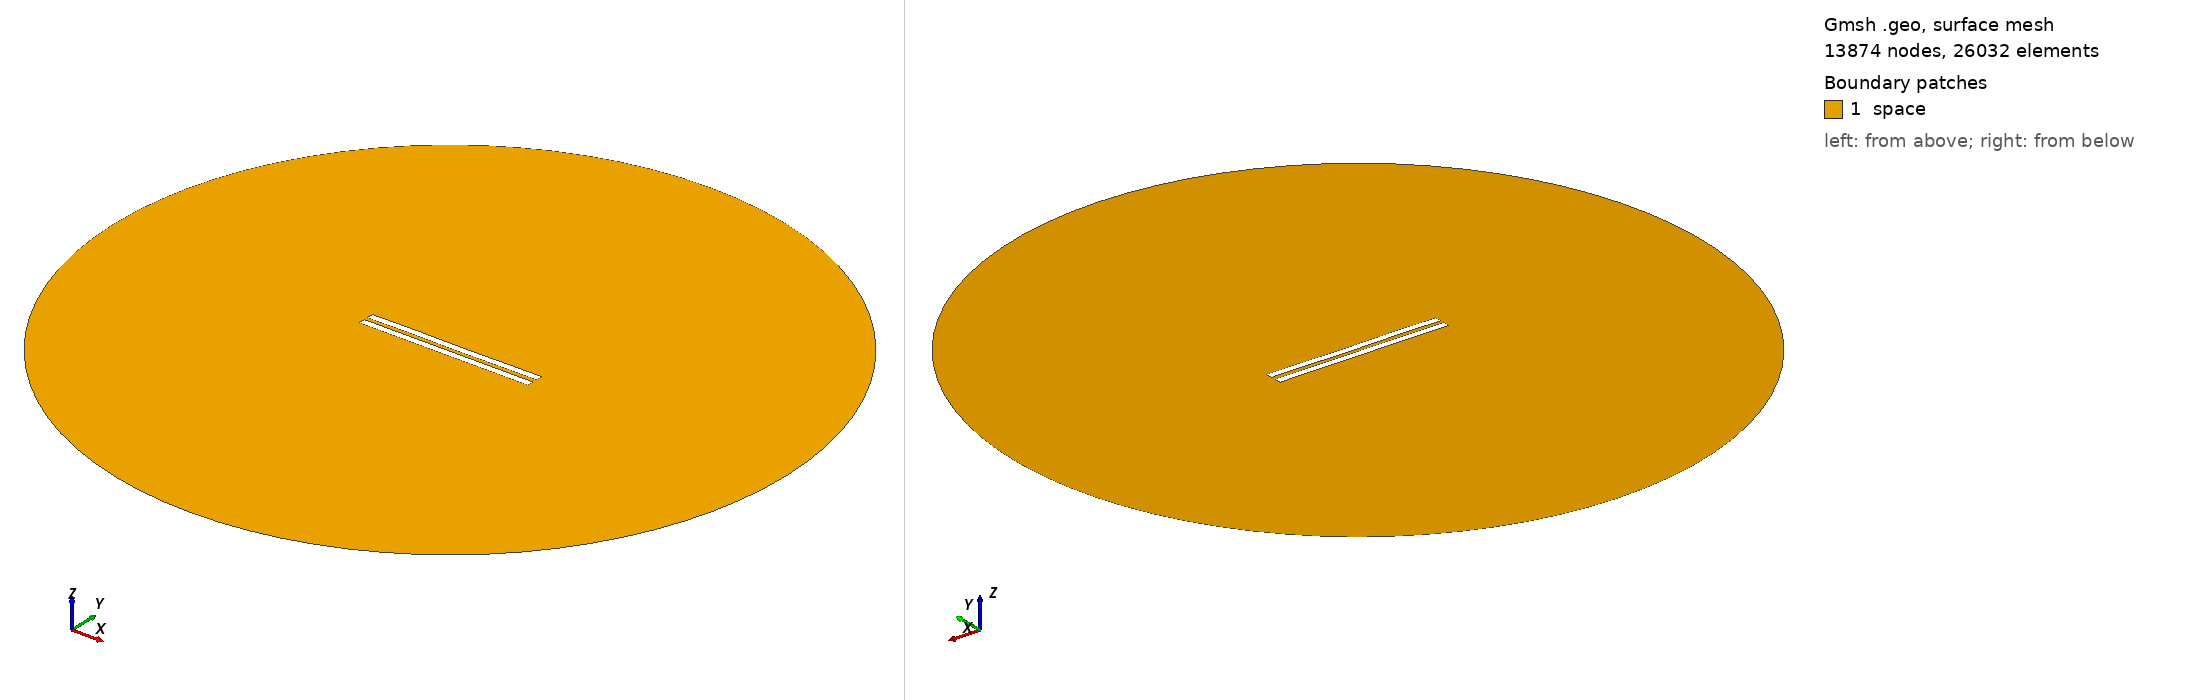

Gmsh geometry script, surface-meshed: 13874 nodes, 26032 surface elements. Boundary patches (legend numbers): 1 space. Left view from above one corner, right view from below the opposite corner. Legend entries are the model's physical surfaces. The drawing asked Gmsh for element sizes between 1% and 20% of the model's largest extent; the script's own settings can give other sizes.

=== 3069.geo (drawn) ===
//---------------------------------------
// Geometry kernel
//---------------------------------------

SetFactory("OpenCASCADE");



//---------------------------------------
// Parameters of the geometry
//---------------------------------------

// Overetch of the upper plate
overetch = 0.0;

// Distance between the plates
distance = 2.5;

// Discretization over the x axis (for the deformation)
nx = 50; 

// Length of the plate
L = 100 - overetch; 

// Number of modes
n = 4; 

// 1st mode coefficient
coeff(1) = 0.15;
beta(1) = 0.596864 * 3.1415926535 / L;

// 2nd mode coefficient
coeff(2) = 0.0;
beta(2) = 1.49418 * 3.1415926535 / L;

// 3rd mode coefficient
coeff(3) = 0.07499999999999998;
beta(3) = 2.50025 * 3.1415926535 / L;

// 4th mode coefficient
coeff(4) = 0.07499999999999998;
beta(4) = 3.49999 * 3.1415926535 / L;



//---------------------------------------
// Upper plate (deformed rectangle)
//---------------------------------------

// Coordiantes of the upper plate
xmin = -50;
xmax = 50 - overetch;

// Height of the upper plate
yheight = 4 - 2 * overetch;

// Indexes of the points
UpperID[] = {};
LowerID[] = {};
LeftID[] = {};
RightID[] = {};

// Point index
p = 1;

// Horizontal edges
For i In {1:nx}
    x = xmin + (i-1)*(xmax - xmin)/(nx-1);

    y_bottom = distance / 2 + overetch;
    For j In {1:n}
        C = (Cosh(beta(j)*L) + Cos(beta(j)*L)) / (Sinh(beta(j)*L) + Sin(beta(j)*L));
        y_bottom  = y_bottom + coeff(j) * (Cosh(beta(j)*(x+50)) - Cos(beta(j)*(x+50)) - C * (Sinh(beta(j)*(x+50)) - Sin(beta(j)*(x+50))));
    EndFor

    y_top = y_bottom + yheight;

    Point(p) = {x, y_top, 0, 1.0};
    UpperID[i] = p;
    p = p + 1;

    Point(p) = {x, y_bottom, 0, 1.0};
    LowerID[i] = p;
    p = p + 1;
EndFor

// Create point lists
UpperPts[] = {}; LowerPts[] = {};
For i In {1:nx}
  UpperPts[] += {UpperID[i]};
  LowerPts[] += {LowerID[i]};
EndFor

// Build splines
Spline(1) = {UpperPts[]};
Spline(2) = {LowerPts[]};
Line(3) = {LowerPts[nx-1], UpperPts[nx-1]};
Line(4) = {LowerPts[0], UpperPts[0]};

// Build the plane surface
Curve Loop(1) = {2, 3, -1, -4};
Plane Surface(1) = {1};



//---------------------------------------
// Lower plate (rectangle)
//---------------------------------------

// Vertices
Point(1001) = {-50, -1, 0, 1.0};
Point(1002) = { 50, -1, 0, 1.0};
Point(1003) = { 50,  -5, 0, 1.0};
Point(1004) = {-50,  -5, 0, 1.0};

// Edges
Line(5) = {1001, 1002};
Line(6) = {1002, 1003};
Line(7) = {1003, 1004};
Line(8) = {1004, 1001};

// Plane surface
Line Loop(2) = {5, 6, 7, 8};
Plane Surface(2) = {2}; 



//---------------------------------------
// Outer (fictious) boundary
//---------------------------------------

// Points
Point(1005) = {0, 0, 0};       // Center
Point(1006) = {200, 0, 0};     // Start point
Point(1007) = {0, 200, 0};     // 90 degrees
Point(1008) = {-200, 0, 0};    // 180 degrees
Point(1009) = {0, -200, 0};    // 270 degrees

// Circle arcs (each needs start, center, end)
Circle(9) = {1006, 1005, 1007};
Circle(10) = {1007, 1005, 1008};
Circle(11) = {1008, 1005, 1009};
Circle(12) = {1009, 1005, 1006};

// Plane surface for the entire domain
Curve Loop(3) = {9, 10, 11, 12};
Surface(3) = {3};

// Subtract the plates from the whole domain to obtain the actual domain where we want to solve the equations
BooleanDifference{ Surface{3}; Delete; }{ Surface{1}; Surface{2}; Delete; }




//---------------------------------------
// Transfinite Lines/Curves
//---------------------------------------

// Set the number of points on the boundaries
r = 7;

// Plates
Transfinite Curve {1, 2} = 50*r Using Progression 1;
Transfinite Curve {3, 4} = 2*r Using Progression 1;
Transfinite Line {5, 7} = 50*r Using Progression 1;
Transfinite Line {6, 8} = 2*r Using Progression 1;

// Outer boundary
Transfinite Line {9, 10, 11, 12} = 20 Using Progression 1;



//---------------------------------------
// Physical groups
//---------------------------------------                

// Physical curves (boundaries)
Physical Line("force_segment", 10) = {2};
Physical Line("upper_plate", 11) = {1, 3, 4};
Physical Line("lower_plate", 12) = {5, 6, 7, 8};
Physical Line("boundary", 20) = {9, 10, 11, 12};

// Physical Surfaces
Physical Surface("space", 30) = {3};



//---------------------------------------
// 6. Generate the Mesh
//---------------------------------------

// 2D mesh generation
Mesh 2;
